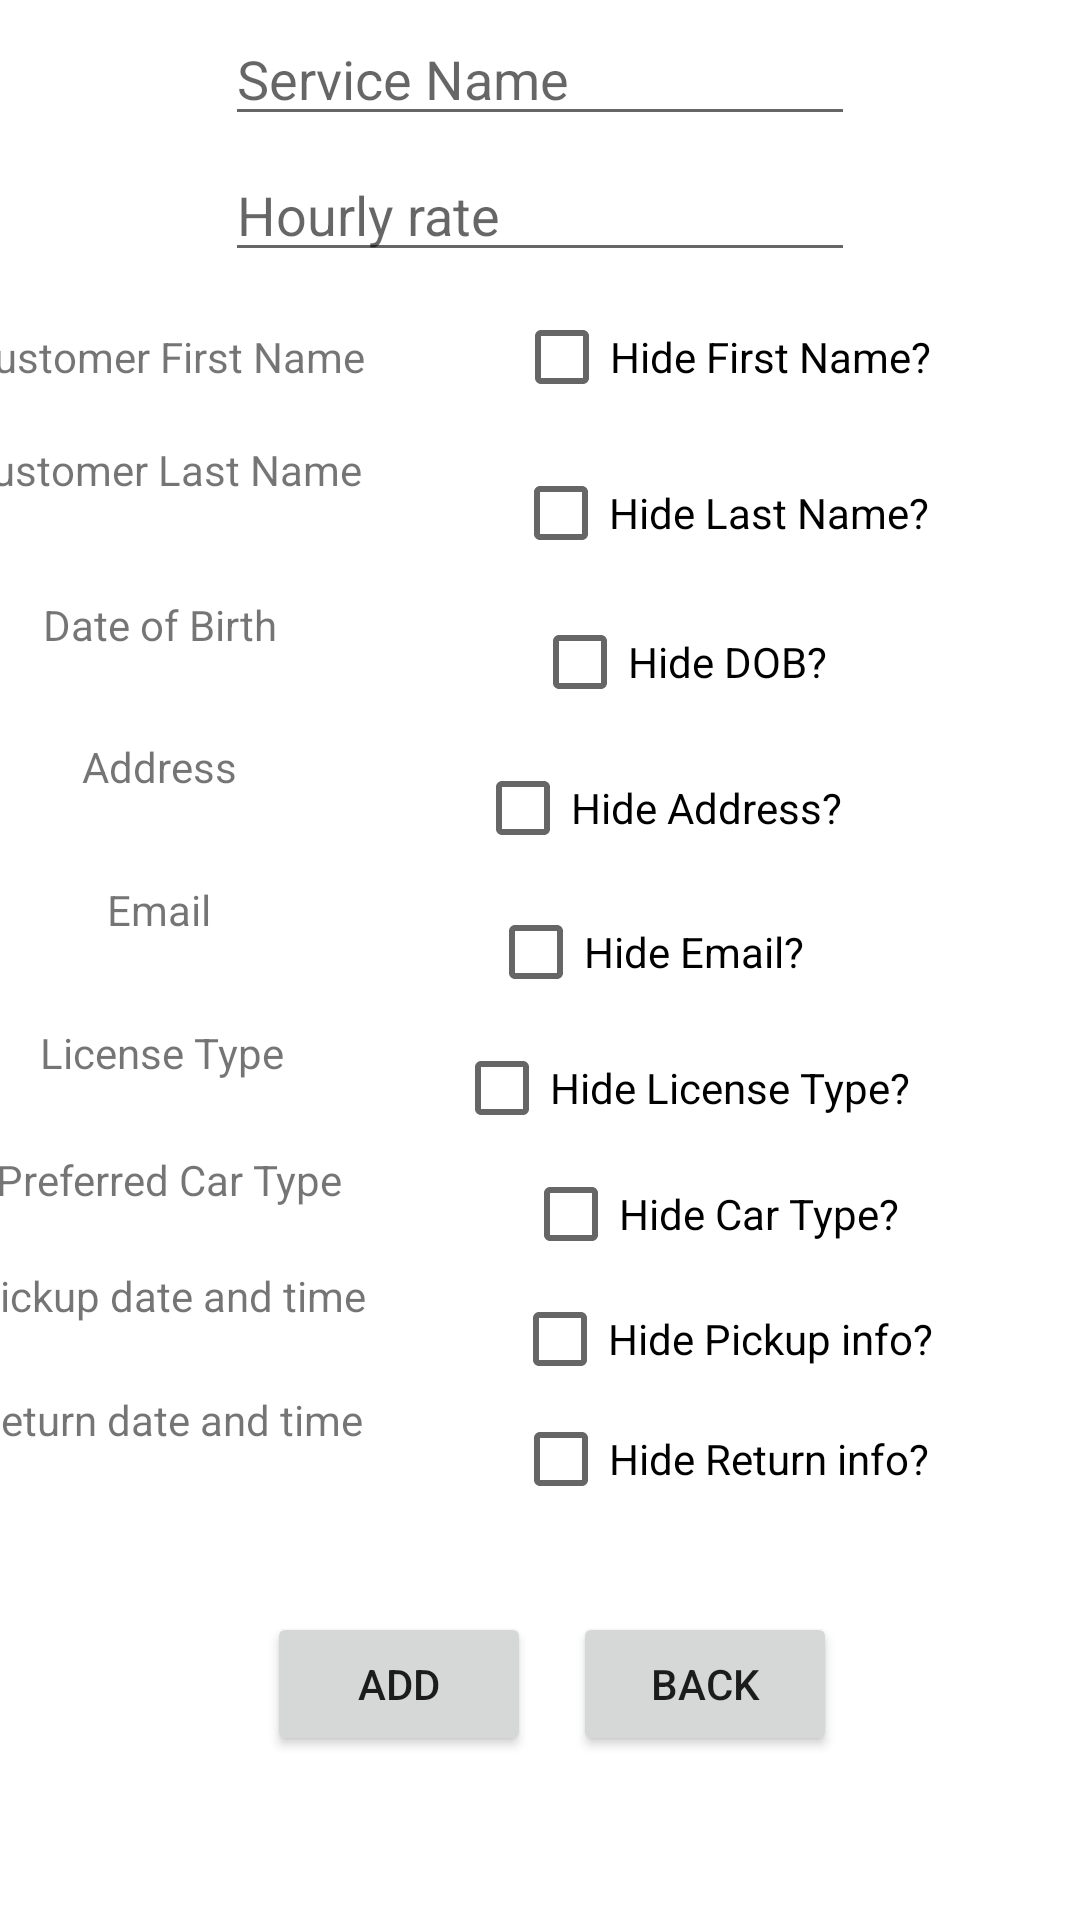

Reconstruct the res/layout file that produces this screen, plus the resources it refers to.
<!-- AndroidManifest.xml: application theme Theme.Byblos -->
<!-- res/layout/activity_car_rental.xml -->
<?xml version="1.0" encoding="utf-8"?>
<androidx.constraintlayout.widget.ConstraintLayout xmlns:android="http://schemas.android.com/apk/res/android"
    xmlns:app="http://schemas.android.com/apk/res-auto"
    xmlns:tools="http://schemas.android.com/tools"
    android:layout_width="match_parent"
    android:layout_height="match_parent"
    tools:context=".CarRental">

    <EditText
        android:id="@+id/serviceNameField"
        android:layout_width="wrap_content"
        android:layout_height="wrap_content"
        android:ems="10"
        android:hint="Service Name"
        android:inputType="textPersonName"
        app:layout_constraintBottom_toTopOf="@+id/hourlyRate"
        app:layout_constraintEnd_toEndOf="parent"
        app:layout_constraintStart_toStartOf="parent"
        app:layout_constraintTop_toTopOf="parent" />

    <EditText
        android:id="@+id/hourlyRate"
        android:layout_width="wrap_content"
        android:layout_height="wrap_content"
        android:layout_marginBottom="500dp"
        android:ems="10"
        android:hint="Hourly rate"
        android:inputType="textPersonName"
        app:layout_constraintBottom_toBottomOf="parent"
        app:layout_constraintEnd_toEndOf="parent"
        app:layout_constraintStart_toStartOf="parent"
        app:layout_constraintTop_toTopOf="parent" />

    <TextView
        android:id="@+id/textView23"
        android:layout_width="wrap_content"
        android:layout_height="wrap_content"
        android:layout_marginStart="51dp"
        android:layout_marginEnd="303dp"
        android:layout_marginBottom="474dp"
        android:text="Customer Last Name"
        app:layout_constraintBottom_toBottomOf="parent"
        app:layout_constraintEnd_toEndOf="parent"
        app:layout_constraintStart_toStartOf="parent" />

    <TextView
        android:id="@+id/textView24"
        android:layout_width="wrap_content"
        android:layout_height="wrap_content"
        android:layout_marginStart="50dp"
        android:layout_marginTop="32dp"
        android:layout_marginEnd="303dp"
        android:layout_marginBottom="422dp"
        android:text="Date of Birth"
        app:layout_constraintBottom_toBottomOf="parent"
        app:layout_constraintEnd_toEndOf="parent"
        app:layout_constraintStart_toStartOf="parent"
        app:layout_constraintTop_toBottomOf="@+id/textView23" />

    <TextView
        android:id="@+id/textView25"
        android:layout_width="wrap_content"
        android:layout_height="wrap_content"
        android:layout_marginStart="50dp"
        android:layout_marginTop="28dp"
        android:layout_marginEnd="304dp"
        android:layout_marginBottom="375dp"
        android:text="Address"
        app:layout_constraintBottom_toBottomOf="parent"
        app:layout_constraintEnd_toEndOf="parent"
        app:layout_constraintStart_toStartOf="parent"
        app:layout_constraintTop_toBottomOf="@+id/textView24" />

    <TextView
        android:id="@+id/textView26"
        android:layout_width="wrap_content"
        android:layout_height="wrap_content"
        android:layout_marginStart="50dp"
        android:layout_marginTop="28dp"
        android:layout_marginEnd="304dp"
        android:layout_marginBottom="327dp"
        android:text="Email"
        app:layout_constraintBottom_toBottomOf="parent"
        app:layout_constraintEnd_toEndOf="parent"
        app:layout_constraintStart_toStartOf="parent"
        app:layout_constraintTop_toBottomOf="@+id/textView25" />

    <TextView
        android:id="@+id/textView27"
        android:layout_width="wrap_content"
        android:layout_height="wrap_content"
        android:layout_marginStart="51dp"
        android:layout_marginTop="28dp"
        android:layout_marginEnd="303dp"
        android:layout_marginBottom="279dp"
        android:text="License Type"
        app:layout_constraintBottom_toBottomOf="parent"
        app:layout_constraintEnd_toEndOf="parent"
        app:layout_constraintStart_toStartOf="parent"
        app:layout_constraintTop_toBottomOf="@+id/textView26" />

    <TextView
        android:id="@+id/textView28"
        android:layout_width="wrap_content"
        android:layout_height="wrap_content"
        android:layout_marginStart="52dp"
        android:layout_marginTop="23dp"
        android:layout_marginEnd="300dp"
        android:layout_marginBottom="237dp"
        android:text="Preferred Car Type"
        app:layout_constraintBottom_toBottomOf="parent"
        app:layout_constraintEnd_toEndOf="parent"
        app:layout_constraintStart_toStartOf="parent"
        app:layout_constraintTop_toBottomOf="@+id/textView27" />

    <TextView
        android:id="@+id/textView29"
        android:layout_width="wrap_content"
        android:layout_height="wrap_content"
        android:layout_marginStart="47dp"
        android:layout_marginTop="19dp"
        android:layout_marginEnd="295dp"
        android:layout_marginBottom="198dp"
        android:text="Pickup date and time"
        app:layout_constraintBottom_toBottomOf="parent"
        app:layout_constraintEnd_toEndOf="parent"
        app:layout_constraintStart_toStartOf="parent"
        app:layout_constraintTop_toBottomOf="@+id/textView28" />

    <TextView
        android:id="@+id/textView30"
        android:layout_width="wrap_content"
        android:layout_height="wrap_content"
        android:layout_marginStart="47dp"
        android:layout_marginTop="22dp"
        android:layout_marginEnd="295dp"
        android:layout_marginBottom="157dp"
        android:text="Return date and time"
        app:layout_constraintBottom_toBottomOf="parent"
        app:layout_constraintEnd_toEndOf="parent"
        app:layout_constraintStart_toStartOf="parent"
        app:layout_constraintTop_toBottomOf="@+id/textView29" />

    <Button
        android:id="@+id/backButton"
        android:layout_width="wrap_content"
        android:layout_height="wrap_content"
        android:layout_marginStart="110dp"
        android:onClick="back"
        android:text="Back"
        app:layout_constraintBottom_toBottomOf="parent"
        app:layout_constraintEnd_toEndOf="parent"
        app:layout_constraintStart_toStartOf="parent"
        app:layout_constraintTop_toBottomOf="@+id/textView30" />

    <Button
        android:id="@+id/addButton"
        android:layout_width="wrap_content"
        android:layout_height="wrap_content"
        android:layout_marginStart="75dp"
        android:text="Add"
        app:layout_constraintBottom_toBottomOf="parent"
        app:layout_constraintEnd_toStartOf="@+id/backButton"
        app:layout_constraintStart_toStartOf="parent"
        app:layout_constraintTop_toBottomOf="@+id/textView30" />

    <CheckBox
        android:id="@+id/checkBox12"
        android:layout_width="wrap_content"
        android:layout_height="wrap_content"
        android:text="Hide First Name?"
        app:layout_constraintBottom_toTopOf="@+id/textView23"
        app:layout_constraintEnd_toEndOf="parent"
        app:layout_constraintStart_toEndOf="@+id/textView3"
        app:layout_constraintTop_toBottomOf="@+id/hourlyRate" />

    <CheckBox
        android:id="@+id/checkBox13"
        android:layout_width="wrap_content"
        android:layout_height="wrap_content"
        android:text="Hide Last Name?"
        app:layout_constraintBottom_toTopOf="@+id/textView24"
        app:layout_constraintEnd_toEndOf="parent"
        app:layout_constraintStart_toEndOf="@+id/textView23"
        app:layout_constraintTop_toBottomOf="@+id/checkBox12" />

    <CheckBox
        android:id="@+id/checkBox14"
        android:layout_width="wrap_content"
        android:layout_height="wrap_content"
        android:text="Hide DOB?"
        app:layout_constraintBottom_toTopOf="@+id/textView25"
        app:layout_constraintEnd_toEndOf="parent"
        app:layout_constraintStart_toEndOf="@+id/textView24"
        app:layout_constraintTop_toBottomOf="@+id/checkBox13" />

    <CheckBox
        android:id="@+id/checkBox15"
        android:layout_width="wrap_content"
        android:layout_height="wrap_content"
        android:text="Hide Address?"
        app:layout_constraintBottom_toTopOf="@+id/textView26"
        app:layout_constraintEnd_toEndOf="parent"
        app:layout_constraintStart_toEndOf="@+id/textView25"
        app:layout_constraintTop_toBottomOf="@+id/checkBox14" />

    <CheckBox
        android:id="@+id/checkBox16"
        android:layout_width="wrap_content"
        android:layout_height="wrap_content"
        android:text="Hide Email?"
        app:layout_constraintBottom_toTopOf="@+id/textView27"
        app:layout_constraintEnd_toEndOf="parent"
        app:layout_constraintStart_toEndOf="@+id/textView26"
        app:layout_constraintTop_toBottomOf="@+id/checkBox15" />

    <CheckBox
        android:id="@+id/checkBox17"
        android:layout_width="wrap_content"
        android:layout_height="wrap_content"
        android:text="Hide License Type?"
        app:layout_constraintBottom_toTopOf="@+id/textView28"
        app:layout_constraintEnd_toEndOf="parent"
        app:layout_constraintStart_toEndOf="@+id/textView27"
        app:layout_constraintTop_toBottomOf="@+id/checkBox16" />

    <CheckBox
        android:id="@+id/checkBox18"
        android:layout_width="wrap_content"
        android:layout_height="wrap_content"
        android:text="Hide Car Type?"
        app:layout_constraintBottom_toTopOf="@+id/textView29"
        app:layout_constraintEnd_toEndOf="parent"
        app:layout_constraintStart_toEndOf="@+id/textView28"
        app:layout_constraintTop_toBottomOf="@+id/checkBox17" />

    <CheckBox
        android:id="@+id/checkBox19"
        android:layout_width="wrap_content"
        android:layout_height="wrap_content"
        android:text="Hide Pickup info?"
        app:layout_constraintBottom_toTopOf="@+id/textView30"
        app:layout_constraintEnd_toEndOf="parent"
        app:layout_constraintStart_toEndOf="@+id/textView29"
        app:layout_constraintTop_toBottomOf="@+id/checkBox18" />

    <CheckBox
        android:id="@+id/checkBox20"
        android:layout_width="wrap_content"
        android:layout_height="wrap_content"
        android:layout_marginBottom="35dp"
        android:text="Hide Return info?"
        app:layout_constraintBottom_toTopOf="@+id/backButton"
        app:layout_constraintEnd_toEndOf="parent"
        app:layout_constraintStart_toEndOf="@+id/textView30"
        app:layout_constraintTop_toBottomOf="@+id/checkBox19" />

    <TextView
        android:id="@+id/textView3"
        android:layout_width="wrap_content"
        android:layout_height="wrap_content"
        android:layout_marginEnd="250dp"
        android:text="Customer First Name"
        app:layout_constraintBottom_toTopOf="@+id/textView23"
        app:layout_constraintEnd_toEndOf="parent"
        app:layout_constraintStart_toStartOf="parent"
        app:layout_constraintTop_toBottomOf="@+id/hourlyRate" />

</androidx.constraintlayout.widget.ConstraintLayout>
<!-- resources referenced by this layout -->
<resources>
  <style name="Theme.Byblos" parent="Theme.MaterialComponents.DayNight.DarkActionBar">
          
          <item name="colorPrimary">@color/purple_500</item>
          <item name="colorPrimaryVariant">@color/purple_700</item>
          <item name="colorOnPrimary">@color/white</item>
          
          <item name="colorSecondary">@color/teal_200</item>
          <item name="colorSecondaryVariant">@color/teal_700</item>
          <item name="colorOnSecondary">@color/black</item>
          
          <item name="android:statusBarColor" tools:targetApi="l">?attr/colorPrimaryVariant</item>
          
      </style>
  <!-- not gathered from this repository: default colours our renderer supplied (Android Studio template values) -->
  <color name="purple_500">#FF6200EE</color>
  <color name="purple_700">#FF3700B3</color>
  <color name="teal_200">#FF03DAC5</color>
  <color name="teal_700">#FF018786</color>
  <color name="black">#FF000000</color>
  <color name="white">#FFFFFFFF</color>
</resources>
